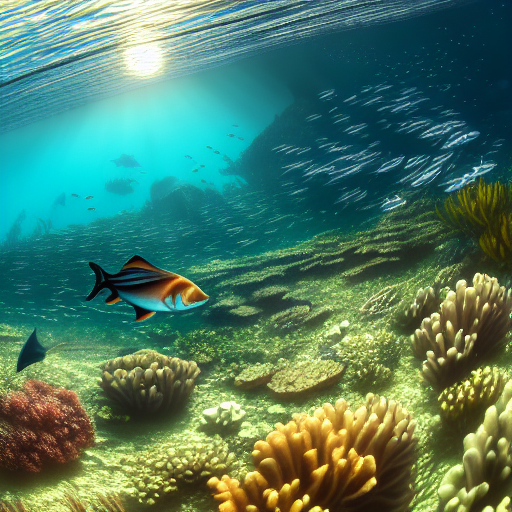
Generation parameters embedded in this image by AUTOMATIC1111 Stable Diffusion web UI or a fork of it (Forge, ...) (PNG 'parameters' text chunk):
masterpiece, best quality, an underwater "full-frame close-up photo of a fish", ("panoramic shot") high detail clothing, anime, line art, ((sunset)), trending on pixiv, ArtstationHD, artstationHQ, patreon, 4k, 8k, comissioned
Negative prompt: framed, frames, collage, three legs, lowres, bad anatomy, bad hands, text, error, missing fingers, extra digit, fewer digits, cropped, worst quality, low quality, normal quality, jpeg artifacts, signature, watermark, username, blurry, artist name, cropped headshot, colored photograph, using normal hands
Steps: 60, Sampler: DPM++ 2M Karras, CFG scale: 10, Seed: 3780875183, Size: 512x512, Model hash: 44bf0551